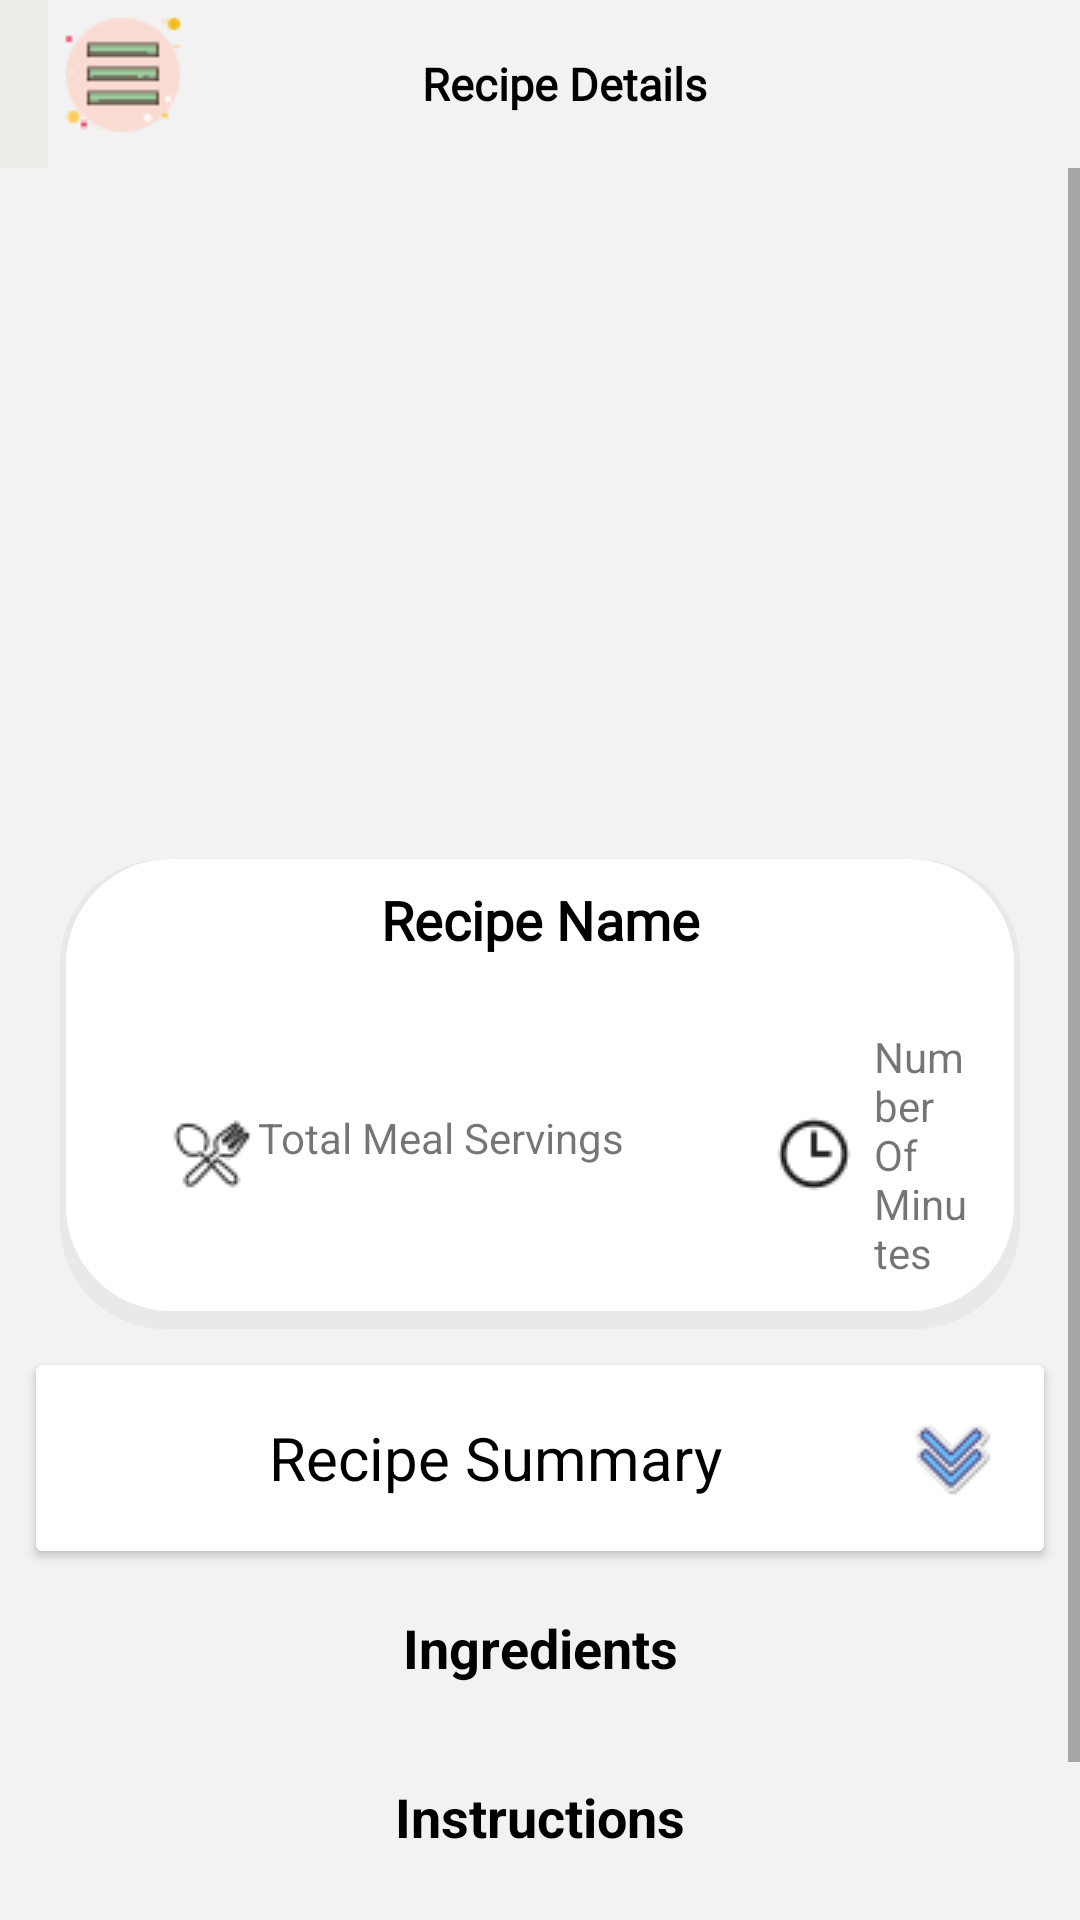

Android layout source for this screen:
<!-- AndroidManifest.xml: application theme Theme.MyApplication -->
<!-- res/layout/activity_recipe_details.xml -->
<?xml version="1.0" encoding="utf-8"?>
<androidx.drawerlayout.widget.DrawerLayout xmlns:android="http://schemas.android.com/apk/res/android"
    xmlns:app="http://schemas.android.com/apk/res-auto"
    xmlns:tools="http://schemas.android.com/tools"
    android:id="@+id/drawer_layout"
    android:layout_width="match_parent"
    android:layout_height="match_parent"
    android:orientation="vertical"
    tools:context=".RecipeDetailsActivity"
    android:background="@color/main_background">

    <com.google.android.material.navigation.NavigationView
        android:id="@+id/navigation_view"
        android:layout_width="match_parent"
        android:layout_height="match_parent"
        android:layout_gravity="start"
        android:background="@color/light_blue"
        app:headerLayout="@layout/menu_header"
        app:menu="@menu/main_menu" />

    <LinearLayout
        android:id="@+id/content"
        android:layout_width="match_parent"
        android:layout_height="match_parent"
        android:orientation="vertical">

        <androidx.appcompat.widget.Toolbar
            android:layout_width="match_parent"
            android:layout_height="?attr/actionBarSize"
            android:background="@color/light_gray">

            <RelativeLayout
                android:background="#F2F2F2"
                android:layout_width="match_parent"
                android:layout_height="match_parent"
                android:layout_gravity="center_vertical">

                <ImageView
                    android:id="@+id/menu_opener_image"
                    android:layout_width="wrap_content"
                    android:layout_height="wrap_content"
                    android:src="@drawable/menu_50" />

                <TextView
                    android:layout_width="match_parent"
                    android:layout_height="wrap_content"
                    android:layout_centerVertical="true"
                    android:fontFamily="@font/comfortaa"
                    android:text="@string/recipe_details"
                    android:textColor="@color/black"
                    android:textSize="15sp"
                    android:gravity="center"
                    android:textStyle="bold"/>
            </RelativeLayout>
        </androidx.appcompat.widget.Toolbar>

        <ScrollView
            android:layout_width="match_parent"
            android:layout_height="match_parent">

            <LinearLayout
                android:layout_width="match_parent"
                android:layout_height="wrap_content"
                android:gravity="center"
                android:orientation="vertical">

                <com.google.android.material.imageview.ShapeableImageView
                    android:id="@+id/ImageView_meal_image"
                    android:layout_width="match_parent"
                    android:layout_height="300dp"
                    android:scaleType="centerCrop"
                    app:shapeAppearanceOverlay="@style/rounded_corners"/>

                <LinearLayout
                    android:layout_width="match_parent"
                    android:layout_height="wrap_content"
                    android:gravity="center"
                    android:layout_marginTop="-70dp"
                    android:layout_marginStart="20dp"
                    android:layout_marginEnd="20dp"
                    android:orientation="vertical"
                    android:background="@drawable/text_corner">

                    <TextView
                        android:id="@+id/TextView_Meal_Name"
                        android:layout_width="match_parent"
                        android:layout_height="wrap_content"
                        android:fontFamily="@font/comfortaa"
                        android:gravity="center"
                        android:padding="8dp"
                        android:layout_marginStart="20dp"
                        android:layout_marginEnd="20dp"
                        android:text="@string/recipe_name"
                        android:textColor="@color/black"
                        android:textSize="18sp"
                        android:textStyle="bold" />


                    <LinearLayout
                        android:layout_width="match_parent"
                        android:layout_height="wrap_content"
                        android:orientation="horizontal"
                        android:gravity="center_vertical"
                        android:padding="16dp">

                        <TextView
                            android:id="@+id/textView_meal_servings"
                            android:layout_width="wrap_content"
                            android:layout_height="wrap_content"
                            android:layout_marginEnd="8dp"
                            android:paddingStart="20dp"
                            android:text="@string/total_meal_servings"
                            app:drawableStartCompat="@drawable/servings" />

                        <TextView
                            android:id="@+id/textView_meal_ready"
                            android:layout_width="wrap_content"
                            android:layout_height="wrap_content"
                            android:text="@string/number_of_minutes"
                            android:paddingStart="40dp"
                            android:drawablePadding="5dp"
                            app:drawableStartCompat="@drawable/time_30" />

                    </LinearLayout>
                </LinearLayout>

                <androidx.cardview.widget.CardView
                    android:layout_width="match_parent"
                    android:layout_height="wrap_content"
                    android:layout_margin="12dp"
                    android:onClick="ExpandView">

                    <LinearLayout
                        android:id="@+id/Layout_Expand"
                        android:layout_width="match_parent"
                        android:layout_height="wrap_content"
                        android:animateLayoutChanges="true"
                        android:orientation="vertical">

                        <TextView
                            android:id="@+id/textview_meal_Summary_Expand"
                            android:layout_width="match_parent"
                            android:layout_height="wrap_content"
                            android:layout_margin="8dp"
                            android:gravity="center"
                            android:padding="8dp"
                            android:text="@string/recipe_summary"
                            android:textColor="@color/black"
                            android:textSize="20sp"
                            android:textStyle="normal"
                            app:drawableEndCompat="@drawable/double_down_30" />

                        <TextView
                            android:id="@+id/textview_meal_Summary"
                            android:layout_width="match_parent"
                            android:layout_height="wrap_content"
                            android:layout_margin="8dp"
                            android:padding="8dp"
                            android:textColor="@color/black"
                            android:textStyle="normal"
                            android:visibility="gone" />
                    </LinearLayout>
                </androidx.cardview.widget.CardView>

                <TextView
                    android:layout_width="match_parent"
                    android:layout_height="wrap_content"
                    android:gravity="center"
                    android:padding="8sp"
                    android:text="@string/ingredients"
                    android:textColor="@color/black"
                    android:textSize="18sp"
                    android:textStyle="bold" />

                <androidx.recyclerview.widget.RecyclerView
                    android:id="@+id/recycler_meal_ingredients"
                    android:layout_width="match_parent"
                    android:layout_height="wrap_content"
                    android:layout_margin="8dp" />

                <TextView
                    android:layout_width="match_parent"
                    android:layout_height="wrap_content"
                    android:gravity="center"
                    android:padding="8sp"
                    android:text="Instructions"
                    android:textColor="@color/black"
                    android:textSize="18sp"
                    android:textStyle="bold" />

                <androidx.recyclerview.widget.RecyclerView
                    android:id="@+id/Recycler_meal_instructions"
                    android:layout_width="match_parent"
                    android:layout_height="match_parent"
                    android:layout_margin="8dp" />

                <TextView
                    android:layout_width="match_parent"
                    android:layout_height="wrap_content"
                    android:gravity="center"
                    android:padding="8sp"
                    android:text="@string/similar_recipes"
                    android:textColor="@color/black"
                    android:textSize="18sp"
                    android:textStyle="bold" />

                <androidx.recyclerview.widget.RecyclerView
                    android:id="@+id/Recycler_meal_similar"
                    android:layout_width="match_parent"
                    android:layout_height="wrap_content"
                    android:layout_margin="8dp" />
            </LinearLayout>
        </ScrollView>
    </LinearLayout>
</androidx.drawerlayout.widget.DrawerLayout>
<!-- res/layout/menu_header.xml (included above) -->
<?xml version="1.0" encoding="utf-8"?>
<RelativeLayout xmlns:android="http://schemas.android.com/apk/res/android"
    android:layout_width="match_parent"
    android:layout_height="150dp"
    android:background="@color/light_blue">


    <ImageView
        android:layout_width="184dp"
        android:layout_height="match_parent"
        android:layout_alignParentBottom="true"
        android:layout_marginLeft="0dp"
        android:layout_marginBottom="0dp"
        android:src="@drawable/app_logo_black" />


</RelativeLayout>
<!-- resources referenced by this layout -->
<resources>
  <color name="black">#FF000000</color>
  <color name="light_blue">#e5ecf7</color>
  <color name="light_gray">#edede9</color>
  <color name="main_background">#F2F2F2</color>
  <!-- drawable app_logo_black: png bitmap (drawable, 287411 bytes) -->
  <!-- drawable double_down_30: png bitmap (drawable, 1270 bytes) -->
  <!-- drawable menu_50: png bitmap (drawable, 1412 bytes) -->
  <!-- drawable servings: png bitmap (drawable, 894 bytes) -->
  <!-- drawable text_corner (drawable) -->
  <layer-list xmlns:android="http://schemas.android.com/apk/res/android">
  
      
      <item>
          <shape android:shape="rectangle">
              <solid android:color="#26B3B3B3"/> 
              <corners android:radius="35sp"/> 
          </shape>
      </item>
  
      
      <item android:left="2dp" android:right="2dp"  android:bottom="6dp">
          <shape android:shape="rectangle">
              <solid android:color="#FFFFFF"/> 
              <corners android:radius="35sp"/> 
          </shape>
      </item>
  
  </layer-list>
  
  
      
  
  
  
  
  
  <!-- drawable time_30: png bitmap (drawable, 548 bytes) -->
  <string name="ingredients">Ingredients</string>
  <string name="number_of_minutes">Number Of Minutes</string>
  <string name="recipe_details">Recipe Details</string>
  <string name="recipe_name">Recipe Name</string>
  <string name="recipe_summary">Recipe Summary</string>
  <string name="similar_recipes">Similar Recipes</string>
  <string name="total_meal_servings">Total Meal Servings</string>
  <style name="rounded_corners">
          <item name="cornerSizeBottomLeft">10%</item>
          <item name="cornerSizeBottomRight">10%</item>
      </style>
  <style name="Theme.MyApplication" parent="Theme.MaterialComponents.Light.DarkActionBar">
      
          <item name="colorPrimary">@color/purple_500</item>
          <item name="colorPrimaryVariant">@color/purple_700</item>
          <item name="colorOnPrimary">@color/white</item>
          
          <item name="colorSecondary">@color/teal_200</item>
          <item name="colorSecondaryVariant">@color/teal_700</item>
          <item name="colorOnSecondary">@color/black</item>
          
          <item name="android:statusBarColor">@color/light_gray</item>
          
      </style>
  <color name="purple_500">#FF6200EE</color>
  <color name="purple_700">#FF3700B3</color>
  <color name="white">#FFFFFFFF</color>
  <color name="teal_200">#FF03DAC5</color>
  <color name="teal_700">#FF018786</color>
</resources>
